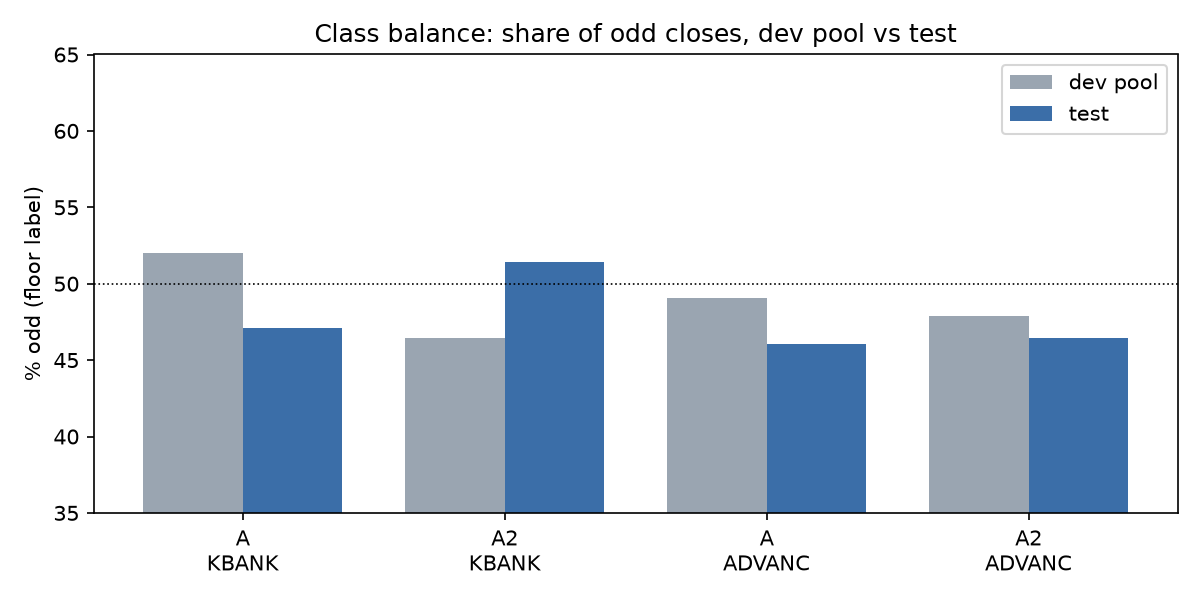

The file beside this chart, header and first rows:
task, ticker, split, price_range, n, pct_even, pct_odd, pct_flip, train_majority, acc_train_majority, acc_best_constant
A, KBANK.BK, dev pool, all, 2066, 0.4802, 0.5198, 0.5029, คี่, 0.5198, 0.5198
A, KBANK.BK, test, all, 365, 0.5288, 0.4712, 0.5014, คี่, 0.4712, 0.5288
A2, KBANK.BK, dev pool, all, 560, 0.5357, 0.4643, 0.3518, คู่, 0.5357, 0.5357
A2, KBANK.BK, dev pool, 100-200, 560, 0.5357, 0.4643, 0.3518, คู่, 0.5357, 0.5357
A2, KBANK.BK, test, all, 140, 0.4857, 0.5143, 0.45, คู่, 0.4857, 0.5143
A2, KBANK.BK, test, 100-200, 75, 0.5067, 0.4933, 0.3867, คู่, 0.5067, 0.5067
A2, KBANK.BK, test, 200-400, 65, 0.4615, 0.5385, 0.5231, คู่, 0.4615, 0.5385
A, ADVANC.BK, dev pool, all, 2066, 0.5097, 0.4903, 0.4864, คู่, 0.5097, 0.5097
A, ADVANC.BK, test, all, 365, 0.5397, 0.4603, 0.4959, คู่, 0.5397, 0.5397
A2, ADVANC.BK, dev pool, all, 560, 0.5214, 0.4786, 0.4732, คู่, 0.5214, 0.5214
A2, ADVANC.BK, dev pool, 100-200, 10, 0.2, 0.8, 0.5, คู่, 0.2, 0.8
A2, ADVANC.BK, dev pool, 200-400, 550, 0.5273, 0.4727, 0.4727, คู่, 0.5273, 0.5273
A2, ADVANC.BK, test, all, 140, 0.5357, 0.4643, 0.4643, คู่, 0.5357, 0.5357
A2, ADVANC.BK, test, 200-400, 138, 0.529, 0.471, 0.471, คู่, 0.529, 0.529
A2, ADVANC.BK, test, >=400, 2, 1.0, 0.0, 0.0, คู่, 1.0, 1.0
